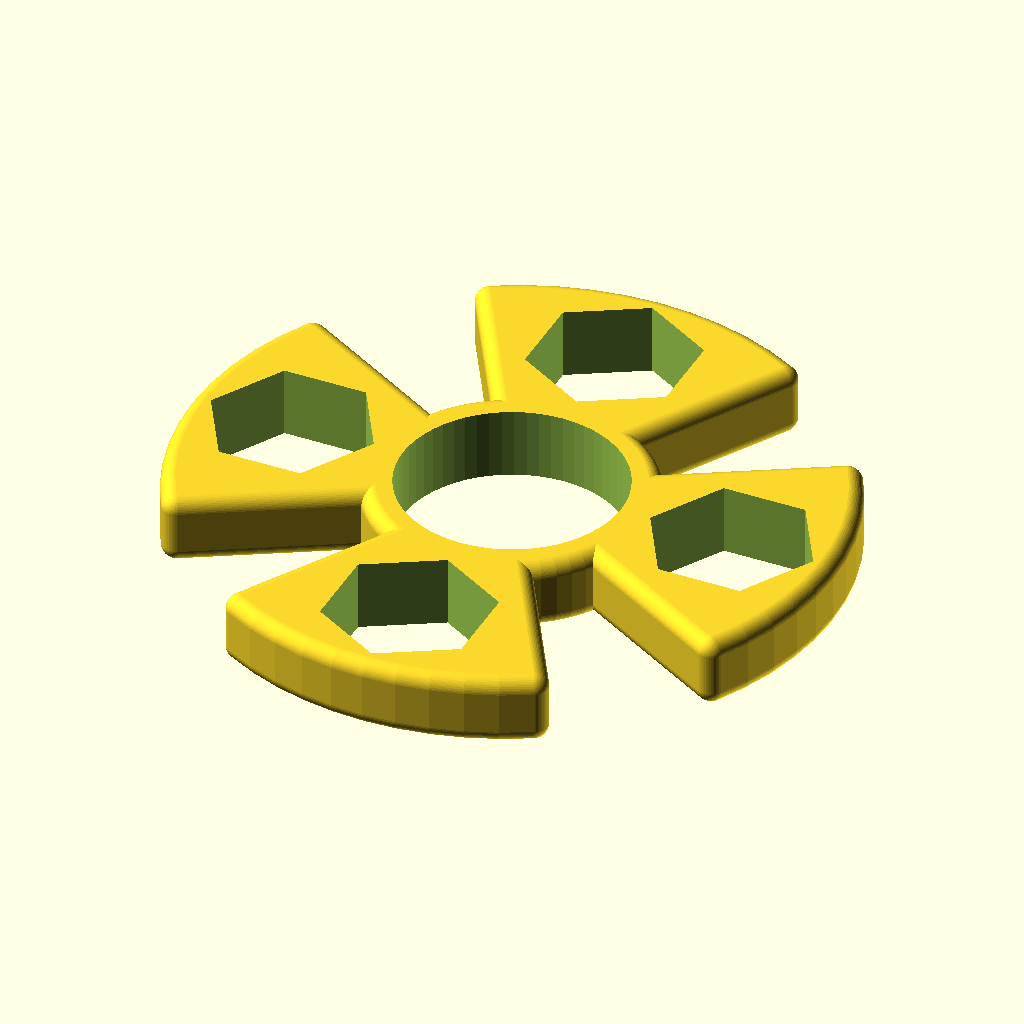
Cell 1 — every parameter at its default value.
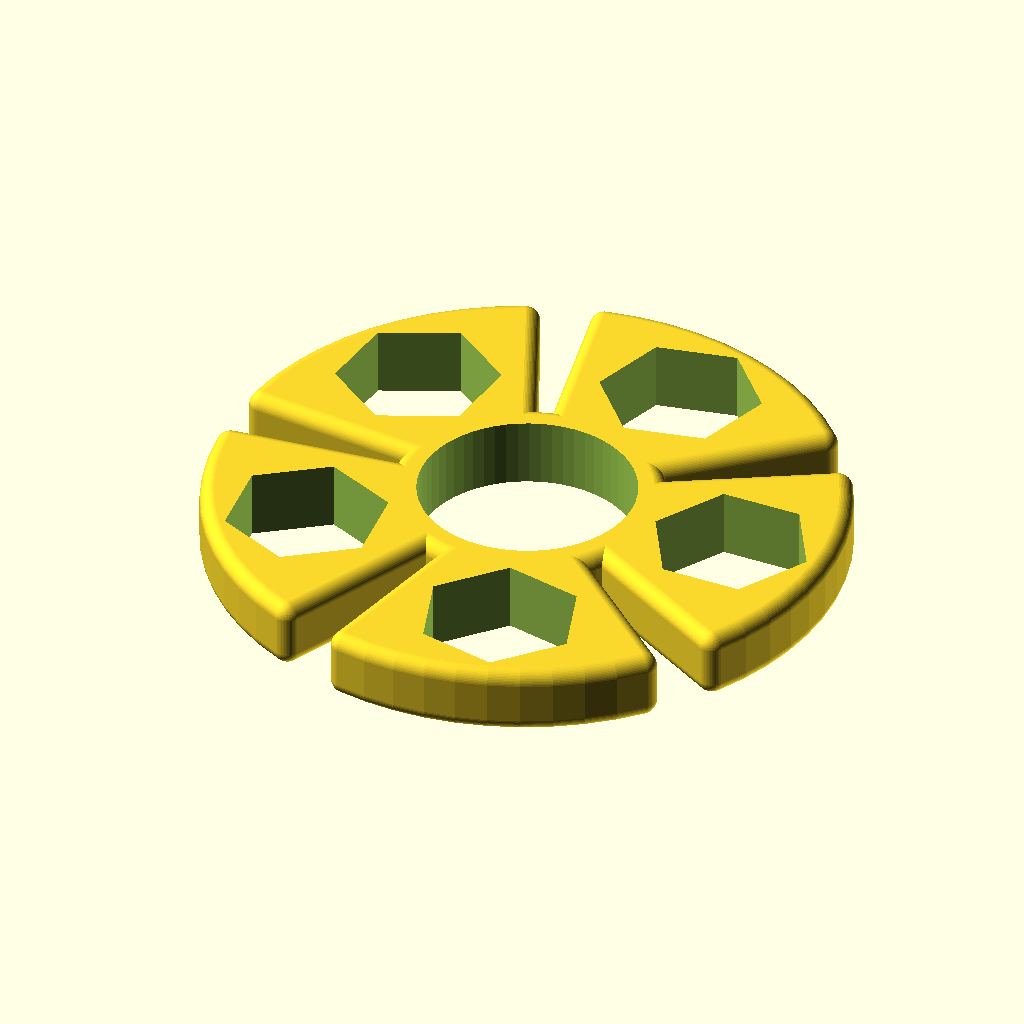
Cell 2: sections = 5 (everything else at default).
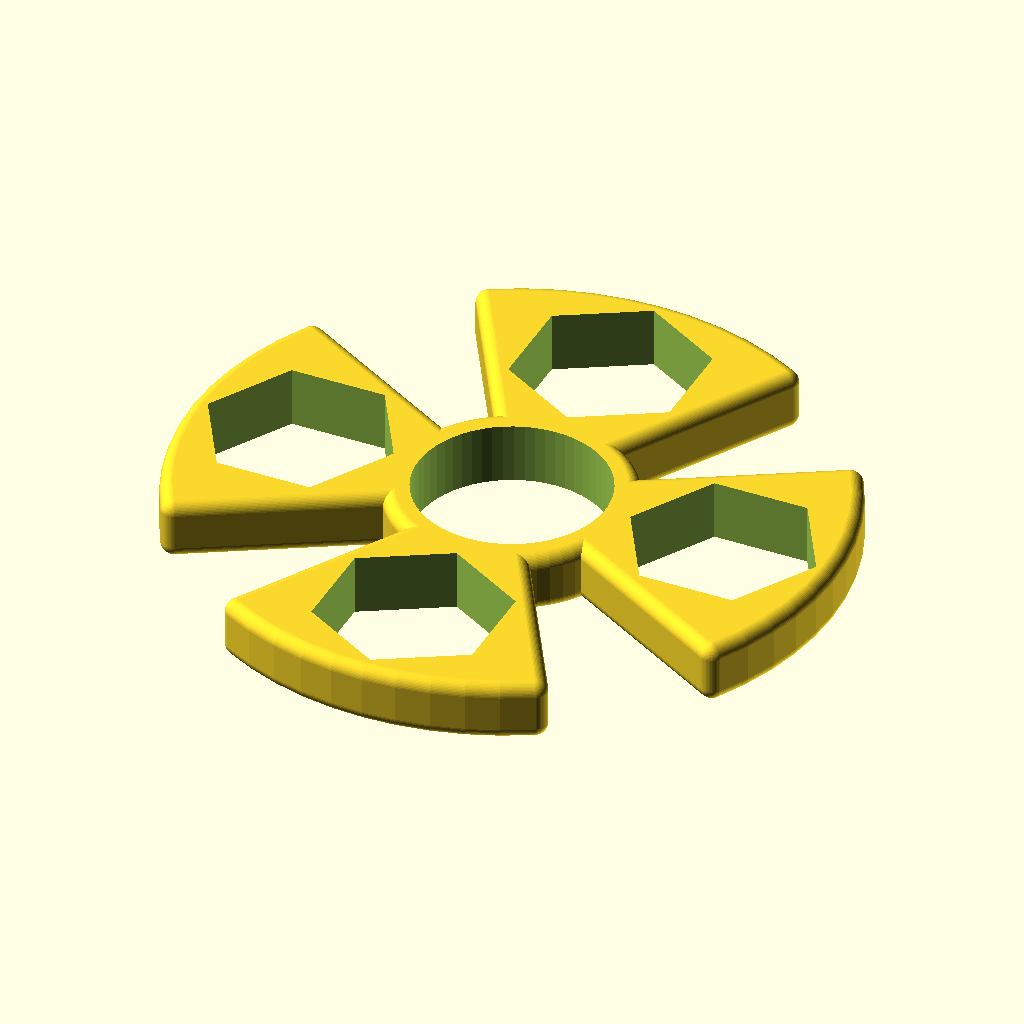
Cell 3 — whichWeight set to "1/2 hex nut", the other parameters unchanged.
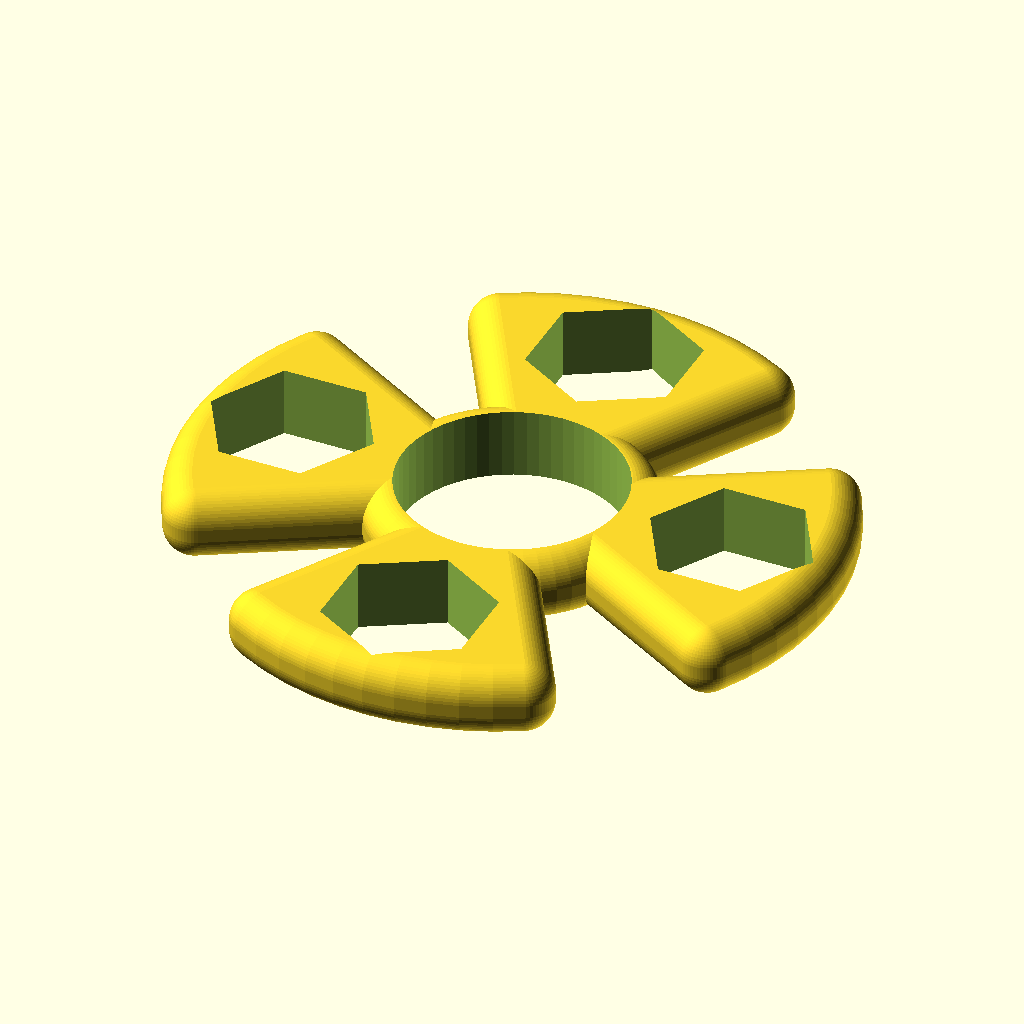
Cell 4 — radius set to 3, the other parameters unchanged.
The same orthographic view direction (rotation 55°, 0°, 25°; colour scheme Cornfield) for every cell, with the view re-fitted per cell, so scale and position can differ between cells.
OpenSCAD source file inputs/thingiverse/files/thing-2144017/files/section-spinner-2017-09-29.scad:
// section spinner
// lucina
// 2017-09-09
// preview[view:south, tilt:top]

// number of sections for the spinner
sections = 4;  //[1, 2, 3, 4, 5]
// type of weight
whichWeight = "3/8 hex nut";   //[608 bearing, 5/16 hex nut, 3/8 hex nut, 1/2 hex nut, M8 hex nut, M10 16 hex nut, M10 17 hex nut, M12 18 hex nut, M12 19 hex nut, M4 square nut, 5/16 ball bearing, 3/8 ball bearing, 1/2 ball bearing, 5/8 ball bearing]
// edge roundness
radius = 1.5; //[0:.5:3]
/* [Hidden] */
//$fn = 16;    //debug
$fn = 60;
x = 0; y = 1; z = 2;
thick = 3;
bearing = [22, 22, 7]; //608 bearing
sae = [.577*25.4, .5 * 25.4, 7]; // 5/16 hex nut
sae38 = [.650*25.4,.562*25.4, 7];	// 3/8 
sae12 = [.866*25.4, .75*25.4, 7];	// 1/2
metric8 = [15, 13, 7];   // M8 hex nut
metric10_16 = [17.77, 16, 7];   // M10 16 hex nut
metric10_17 = [19.6, 17, 7];   // M10 17 hex nut
metric12_18 = [20.03, 18, 7];   // M12 18 hex nut
metric12_19 = [21.9, 19, 7];   // M12 19 hex nut
metric4sq = [7, 7, 3.2];
ball38 = [3/8*25.4, 3/8*25.4, 3/8*25.4];
ball12 = [1/2*25.4, 1/2*25.4, 1/2*25.4];
ball58 = [5/8*25.4, 5/8*25.4, 5/8*25.4];
weight = (whichWeight == "608 bearing") ? bearing :
   (whichWeight == "5/16 hex nut") ? sae :
   (whichWeight == "3/8 hex nut") ? sae38 :
   (whichWeight == "1/2 hex nut") ? sae12 :
   (whichWeight == "M10 16 hex nut") ? metric10_16 :
   (whichWeight == "M10 17 hex nut") ? metric10_17 :
   (whichWeight == "M12 18 hex nut") ? metric12_18 :
   (whichWeight == "M12 19 hex nut") ? metric12_19 :
   (whichWeight == "M4 square nut") ? metric4sq :
   (whichWeight == "5/16 ball bearing") ? ball516 :
   (whichWeight == "3/8 ball bearing") ? ball38 :
   (whichWeight == "1/2 ball bearing") ? ball12 : ball58;
echo(whichWeight, weight[x], weight[y], weight[z]);
resolution = (whichWeight == "5/16 hex nut") ? 6 :
(whichWeight == "3/8 hex nut") ? 6 :
(whichWeight == "1/2 hex nut") ? 6 :
(whichWeight == "M8 hex nut") ? 6 :
(whichWeight == "M10 16 hex nut") ? 6 :
(whichWeight == "M10 17 hex nut") ? 6 :
(whichWeight == "M12 18 hex nut") ? 6 :
(whichWeight == "M12 19 hex nut") ? 6 :
(whichWeight == "M4 square nut") ? 4 : 60;
space = 16;
a = (weight[x]+space);

module fcylinder(z, x, rad) {
   translate([0, 0, rad-z/2])
      minkowski() {
         cylinder(h=z-2*rad, d=x-2*rad);
         sphere(rad);
      }
}
module ftriangle(z, x, y, rad) {
   rotate([0, 0, -90])
      translate([-rad, 0, 0])
         minkowski() {
            intersection() {
               translate([-(x-2*rad), 0, 0])
                  cylinder(h=z-2*rad, r=x-2*rad, $fn = 3, center=true);
               cylinder(h=z-2*rad, r=x-2*rad, center=true);
            }
            sphere(r=rad, center=true);
         }
}
module section(rad) {
   ftriangle(bearing[z], a, a, rad);
}

difference() {
   union() {
      fcylinder(bearing[z], bearing[x] + 2*thick, radius);
      // sections
      step = 360 / sections;
      stop = (sections-1) * step;
      for ( angle = [0 : step : stop] ) {
         rotate([0, 0, angle])
            rotate([0, 0, -90])
                  section(radius);
      }
   }
   // holes
   union() {
      cylinder(h=2*bearing[z], d=bearing[x], center=true);
      step = 360 / sections;
      stop = (sections-1) * step;
      for ( angle = [0 : step : stop] ) {
         rotate([0, 0, angle])
            translate([(weight[x]+bearing[x])/2+thick, 0, 0])
               cylinder(h=2*bearing[z], d=weight[x], center=true, $fn=resolution);
      }
   }
}
Customizer parameters (derived from the source; name, type, default, range or options):
sections: number, default 4, options 1, 2, 3, 4, 5
whichWeight: string, default "3/8 hex nut", options "608 bearing", "5/16 hex nut", "3/8 hex nut", "1/2 hex nut", "M8 hex nut", "M10 16 hex nut", "M10 17 hex nut", "M12 18 hex nut", "M12 19 hex nut", "M4 square nut", "5/16 ball bearing", "3/8 ball bearing", "1/2 ball bearing", "5/8 ball bearing"
radius: number, default 1.5, range 0 to 3, step 0.5
